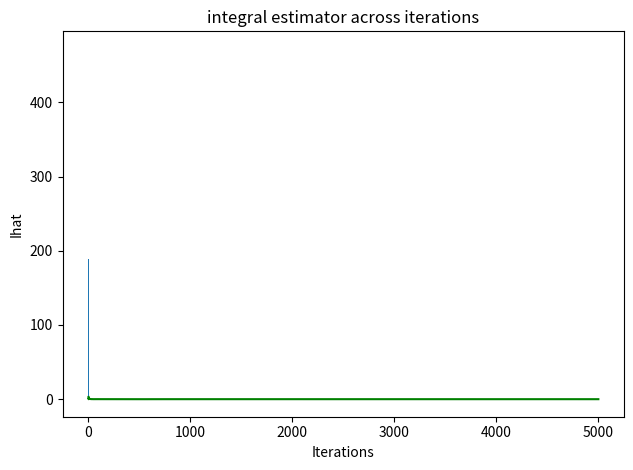

Reproduce this figure in Python. (Note: this script raises an exception after producing the figure.)
"""
This code implements a Markov Chain Monte Carlo
algorithm for the integral given in Homework 3 -
SDS386D Monte Carlo methods in statistics (q2)

The code uses the Metropolis-Hastings algorithm
to sample from a density and evaluate an integral

[redacted]
"""

import numpy.random as nprand
import matplotlib.pyplot as plt
import numpy as np


# define alpha
def alpha(xn1, xn):
    numerator = np.exp(-0.5 * xn1**2) * (1 + xn**2)
    denominator = np.exp(-0.5 * xn**2) * (1 + xn1**2)
    fraction = numerator / denominator
    alfa = min(1.0, fraction)
    return alfa


# define function for sampling from a normal density at xn with variance var
def normal_sample(xn, var):
    standard_dev = np.sqrt(var)
    sample = nprand.normal(loc=-xn, scale=standard_dev)
    return sample


# implement metropolis hastings algorithm
if __name__ == '__main__':
    numofiter = 1  # iterator
    xn = 3  # start with an arbitrary value of x0
    variance = 0.3  # choose a variance for proposal
    number_of_iterations = 5000
    number_accept = 0
    number_reject = 0
    samples = []
    Ihat = []  # store expected value
    while numofiter <= number_of_iterations:
        samples.append(xn)
        xn1 = normal_sample(xn, variance)
        u = nprand.uniform(low=0.0, high=1.0)
        alpha_val = alpha(xn1, xn)
        if u < alpha_val:
            number_accept += 1
            xn = xn1  # for next round take xn1
        else:
            number_reject += 1
            # do nothing, for next round xn = xn
        numofiter += 1
        Ihat.append(sum(samples) / len(samples))

    # print fraction accepted
    print(float(number_accept / number_of_iterations))

    Iterations = range(1, len(Ihat) + 1)
    plt.plot(Iterations, Ihat, 'g')
    plt.title("integral estimator across iterations")
    plt.xlabel("Iterations")
    plt.ylabel("Ihat")
    plt.tight_layout()
    plt.savefig('expected-neg.png')
    plt.show()


    # plot a histogram of samples
    plt.hist(samples, bins=50, facecolor='g', normed=True)
    plt.title("pi(x)")
    plt.xlabel("x")
    plt.ylabel("frequency")
    # fig = plt.gcf()
    plt.savefig('piofx-neg.png')
    plt.show()



